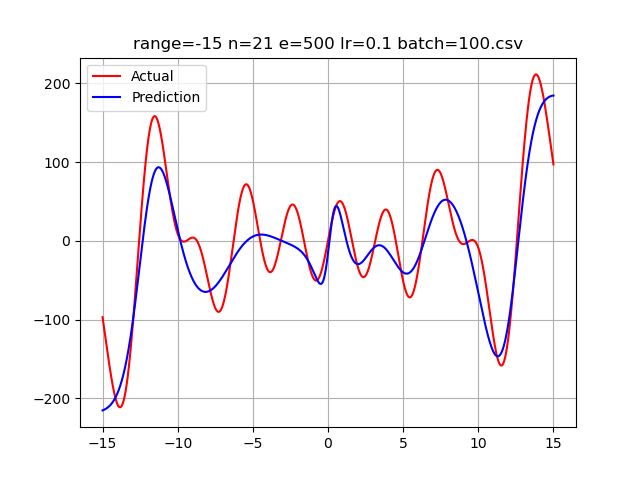

Source data for this figure (header and first rows):
-15.0, -96.913182830708205315, -215.10564827380344
-14.99, -98.27, -215
-14.98, -99.64, -215
-14.97, -101, -214.9
-14.96, -102.4, -214.8
-14.95, -103.7, -214.7
-14.94, -105.1, -214.7
-14.93, -106.5, -214.6
-14.92, -107.8, -214.5
-14.91, -109.2, -214.4
-14.9, -110.5, -214.3
-14.89, -111.9, -214.2
-14.88, -113.3, -214.1
-14.87, -114.6, -214
-14.86, -116, -213.9
-14.85, -117.4, -213.8
-14.84, -118.7, -213.7
-14.83, -120.1, -213.6
-14.82, -121.4, -213.5
-14.81, -122.8, -213.4
-14.8, -124.2, -213.3
-14.79, -125.5, -213.2
-14.78, -126.9, -213.1
-14.77, -128.2, -213
-14.76, -129.6, -212.9
-14.75, -130.9, -212.7
-14.74, -132.3, -212.6
-14.73, -133.6, -212.5
-14.72, -135, -212.3
-14.71, -136.3, -212.2
-14.7, -137.6, -212.1
-14.69, -139, -211.9
-14.68, -140.3, -211.8
-14.67, -141.6, -211.7
-14.66, -143, -211.5
-14.65, -144.3, -211.4
-14.64, -145.6, -211.2
-14.63, -146.9, -211.1
-14.62, -148.2, -210.9
-14.61, -149.5, -210.7
-14.6, -150.8, -210.6
-14.59, -152.1, -210.4
-14.58, -153.4, -210.2
-14.57, -154.7, -210.1
-14.56, -155.9, -209.9
-14.55, -157.2, -209.7
-14.54, -158.4, -209.5
-14.53, -159.7, -209.3
-14.52, -160.9, -209.1
-14.51, -162.2, -208.9
-14.5, -163.4, -208.7
-14.49, -164.6, -208.5
-14.48, -165.8, -208.3
-14.47, -167, -208.1
-14.46, -168.2, -207.9
-14.45, -169.4, -207.7
-14.44, -170.6, -207.5
-14.43, -171.7, -207.2
-14.42, -172.9, -207
-14.41, -174, -206.8
-14.4, -175.2, -206.5
... 2,939 more rows
